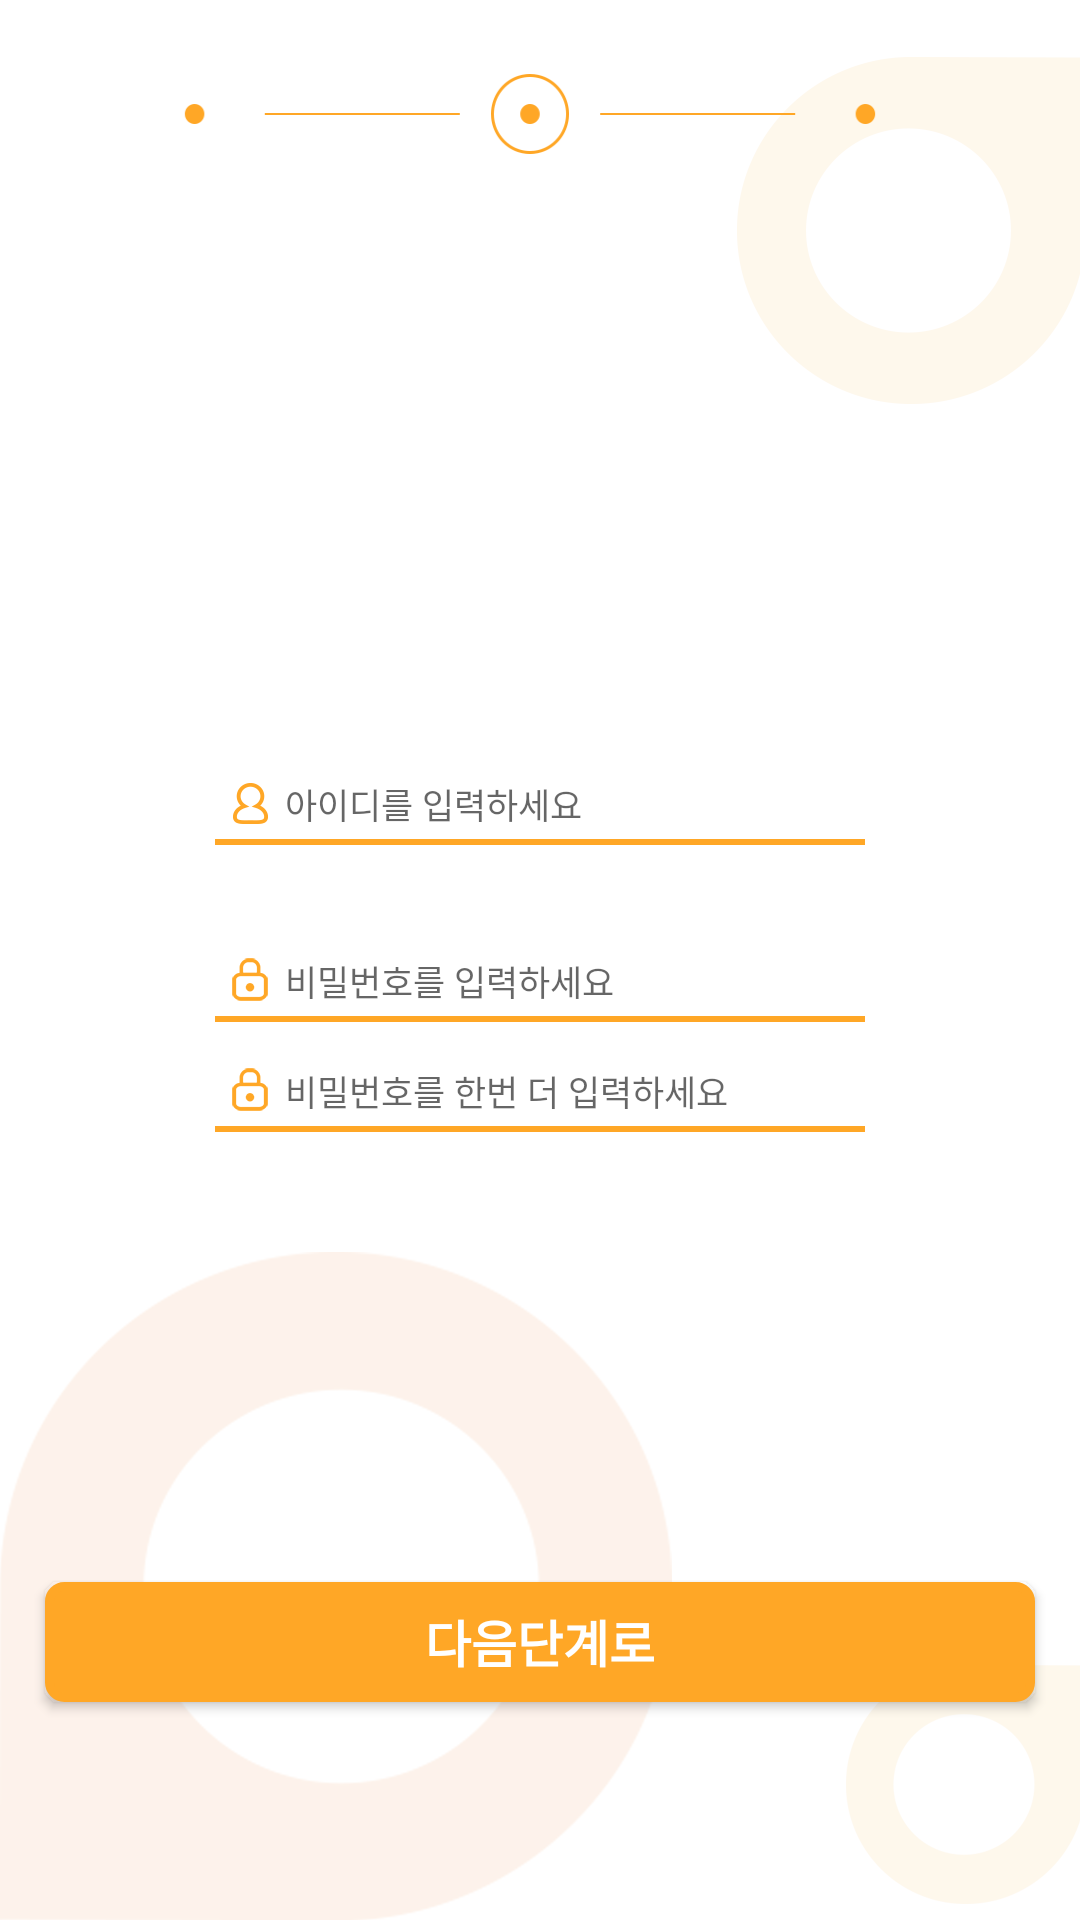

Layout XML and referenced resources for this Android screen:
<!-- AndroidManifest.xml: application theme AppTheme -->
<!-- res/layout/activity_register_b_.xml -->
<?xml version="1.0" encoding="utf-8"?>
<LinearLayout xmlns:android="http://schemas.android.com/apk/res/android"
    xmlns:app="http://schemas.android.com/apk/res-auto"
    xmlns:tools="http://schemas.android.com/tools"
    android:id="@+id/reg_b_lin"
    android:layout_width="match_parent"
    android:layout_height="match_parent"
    android:background="@drawable/login_backgroundopacity50_640x360"
    android:orientation="vertical">

    <ImageView
        android:id="@+id/reg_b_step"
        android:layout_width="260dp"
        android:layout_height="30dp"
        android:layout_marginLeft="46.67dp"
        android:layout_marginTop="23dp"
        android:background="@drawable/login_step2_icon_266x30" />

    <ImageView
        android:id="@+id/reg_b_logo"
        android:layout_width="126.67dp"
        android:layout_height="103.33dp"
        android:layout_marginLeft="116dp"
        android:layout_marginTop="40dp"
        tools:background="@drawable/logo2" />

    <LinearLayout
        android:layout_width="216.67dp"
        android:layout_height="wrap_content"
        android:layout_gravity="center"
        android:layout_marginTop="60dp"
        android:background="@null"
        android:gravity="center"
        android:orientation="horizontal">

        <ImageView
            android:layout_width="16.7dp"
            android:layout_height="16.7dp"
            android:layout_margin="3.33dp"
            android:background="@drawable/login_name_icon_16x16" />

        <EditText
            android:id="@+id/register_id"
            android:layout_width="match_parent"
            android:layout_height="wrap_content"
            android:background="@null"
            android:hint="아이디를 입력하세요"
            android:inputType="text"
            android:maxLength="12"
            android:textSize="11.67sp" />

    </LinearLayout>

    <LinearLayout
        android:layout_width="216.67dp"
        android:layout_height="2dp"
        android:layout_gravity="center"
        android:background="@color/textColor" />

    <TextView
        android:id="@+id/asdf"
        android:layout_width="match_parent"
        android:layout_height="wrap_content"
        android:layout_gravity="center"
        android:layout_marginTop="10dp"
        android:gravity="center"
        android:textSize="10sp"
        tools:text="사용가능" />


    <LinearLayout
        android:layout_width="216.67dp"
        android:layout_height="wrap_content"
        android:layout_gravity="center"
        android:layout_marginTop="10dp"
        android:background="@null"
        android:gravity="center"
        android:orientation="horizontal">

        <ImageView
            android:layout_width="16.7dp"
            android:layout_height="16.7dp"
            android:layout_margin="3.33dp"
            android:background="@drawable/login_lock_icon_50x50" />

        <EditText
            android:id="@+id/register_pw"
            android:layout_width="match_parent"
            android:layout_height="wrap_content"
            android:background="@null"
            android:hint="비밀번호를 입력하세요"
            android:inputType="textPassword"
            android:maxLength="12"
            android:textSize="11.67sp" />
    </LinearLayout>

    <LinearLayout
        android:layout_width="216.67dp"
        android:layout_height="2dp"
        android:layout_gravity="center"
        android:background="@color/textColor" />

    <LinearLayout
        android:layout_width="216.67dp"
        android:layout_height="wrap_content"
        android:layout_gravity="center"
        android:layout_marginTop="11.33dp"
        android:background="@null"
        android:gravity="center"
        android:orientation="horizontal">

        <ImageView
            android:layout_width="16.7dp"
            android:layout_height="16.7dp"
            android:layout_margin="3.33dp"
            android:background="@drawable/login_lock_icon_50x50" />

        <EditText
            android:id="@+id/register_pw_check"
            android:layout_width="match_parent"
            android:layout_height="wrap_content"
            android:background="@null"
            android:hint="비밀번호를 한번 더 입력하세요"
            android:inputType="textPassword"
            android:maxLength="12"
            android:textSize="11.67sp" />
    </LinearLayout>

    <LinearLayout
        android:layout_width="216.67dp"
        android:layout_height="2dp"
        android:layout_gravity="center"
        android:background="@color/textColor" />

    <Button
        android:id="@+id/register_b_submit"
        android:layout_width="match_parent"
        android:layout_height="40dp"
        android:layout_marginLeft="15dp"
        android:layout_marginRight="15dp"
        android:layout_marginTop="150dp"
        android:background="@drawable/more_round"
        android:text="다음단계로"
        android:textColor="@color/white"
        android:textSize="16.67sp"
        android:textStyle="bold" />

</LinearLayout>
<!-- resources referenced by this layout -->
<resources>
  <color name="textColor">#FFA726</color>
  <color name="white">#FFFFFF</color>
  <!-- drawable login_backgroundopacity50_640x360: png bitmap (drawable, 44769 bytes) -->
  <!-- drawable login_lock_icon_50x50: png bitmap (drawable, 3593 bytes) -->
  <!-- drawable login_name_icon_16x16: png bitmap (drawable, 3773 bytes) -->
  <!-- drawable login_step2_icon_266x30: png bitmap (drawable, 5771 bytes) -->
  <!-- drawable logo2: png bitmap (drawable, 19284 bytes) -->
  <!-- drawable more_round (drawable) -->
  <?xml version="1.0" encoding="utf-8"?>
  <shape xmlns:android="http://schemas.android.com/apk/res/android">
      <solid android:color="@color/textColor"/>
      <stroke android:width="3dip" android:color="@color/textColor" />
      <corners android:radius="5dip"/>
      <padding android:left="0dip" android:top="0dip" android:right="0dip" android:bottom="0dip" />
  </shape>
  <style name="AppTheme" parent="Theme.AppCompat.Light.NoActionBar">
          
          <item name="colorPrimary">@color/colorPrimary</item>
          <item name="colorPrimaryDark">@color/colorPrimaryDark</item>
          <item name="colorAccent">@color/colorAccent</item>
          <item name="android:statusBarColor">@color/textColor</item>
      </style>
  <color name="colorPrimary">#3F51B5</color>
  <color name="colorPrimaryDark">#303F9F</color>
  <color name="colorAccent">#FF4081</color>
</resources>
